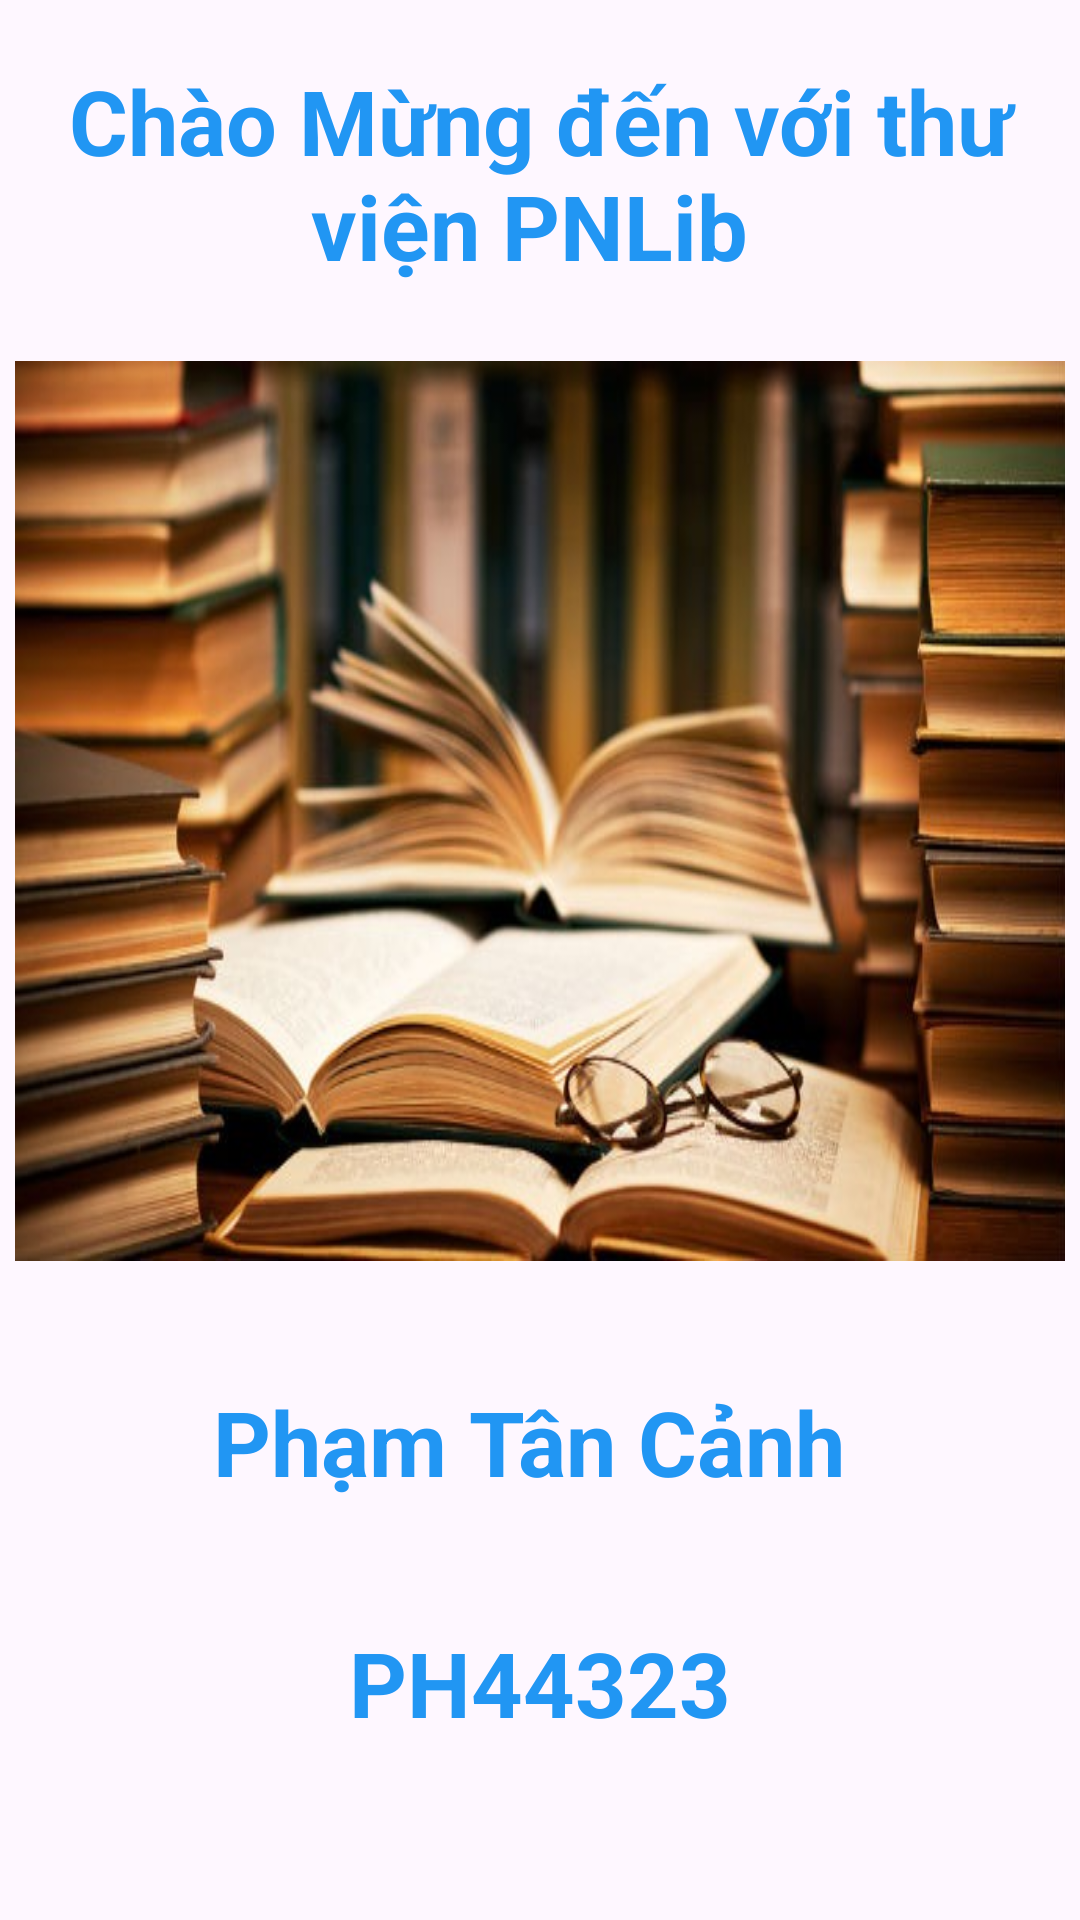

Reconstruct the res/layout file that produces this screen, plus the resources it refers to.
<!-- AndroidManifest.xml: application theme Theme.DuAn_mau_MOB2041 -->
<!-- res/layout/activity_man_hinh_chao.xml -->
<?xml version="1.0" encoding="utf-8"?>
<LinearLayout xmlns:android="http://schemas.android.com/apk/res/android"
    xmlns:app="http://schemas.android.com/apk/res-auto"
    xmlns:tools="http://schemas.android.com/tools"
    android:layout_width="match_parent"
    android:layout_height="match_parent"
    tools:context=".man_hinh_chao"
    android:orientation="vertical"
    android:layout_margin="20sp">

    <TextView
        android:layout_width="wrap_content"
        android:layout_height="wrap_content"
        android:text="Chào Mừng đến với thư viện PNLib "
        android:textStyle="bold"
        android:textColor="#2196F3"
        android:textSize="30sp"
        android:gravity="center"
        android:layout_marginTop="20sp"/>
    <ImageView
        android:layout_width="350dp"
        android:layout_height="300dp"
        android:background="@drawable/img"
        android:layout_gravity="center"
        android:layout_marginTop="25sp"/>
    <TextView
        android:layout_width="match_parent"
        android:layout_height="wrap_content"
        android:text="Phạm Tân Cảnh "
        android:textStyle="bold"
        android:textColor="#2196F3"
        android:textSize="30sp"
        android:gravity="center"
        android:layout_marginTop="40sp"/>
    <TextView
        android:layout_width="match_parent"
        android:layout_height="wrap_content"
        android:text="PH44323"
        android:textStyle="bold"
        android:textColor="#2196F3"
        android:textSize="30sp"
        android:gravity="center"
        android:layout_marginTop="40sp"/>
</LinearLayout>
<!-- resources referenced by this layout -->
<resources>
  <!-- drawable img: png bitmap (drawable, 531682 bytes) -->
  <style name="Theme.DuAn_mau_MOB2041" parent="Base.Theme.DuAn_mau_MOB2041" />
  <style name="Base.Theme.DuAn_mau_MOB2041" parent="Theme.Material3.DayNight.NoActionBar">
          
          
      </style>
</resources>
